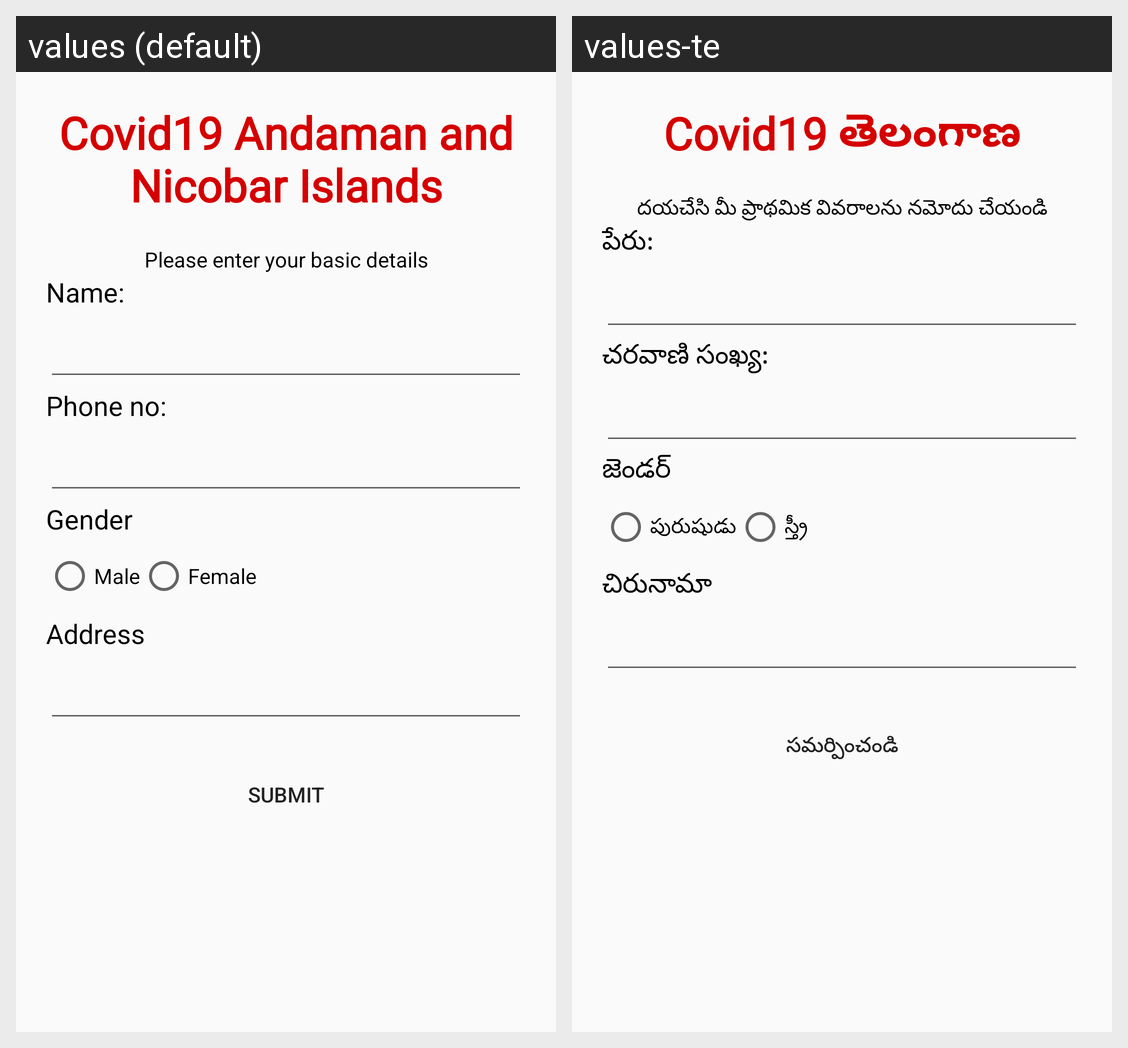

For this localized Android screen grid, give each drawn string resource with its value in every locale shown.
Android screen res/layout/activity_basic_details.xml rendered under 2 locales, left to right: values (default), values-te. Device: Nexus 5 (rendered at 1080×1920; each locale shown at half size, 540×960, under a caption strip naming it); theme AppTheme.
Strings drawn on this screen, with the default value and each locale's value (text and hints the layout hard-codes, and strings that could not be matched under every locale, appear in the picture but are not listed):

app_name
  values: Covid19 Andaman and Nicobar Islands
  values-te: Covid19 తెలంగాణ

please_enter_your_basic_details
  values: Please enter your basic details
  values-te: దయచేసి మీ ప్రాథమిక వివరాలను నమోదు చేయండి

name
  values: Name:
  values-te: పేరు:

phone_no
  values: Phone no:
  values-te: చరవాణి సంఖ్య:

gender
  values: Gender
  values-te: జెండర్

male
  values: Male
  values-te: పురుషుడు

female
  values: Female
  values-te: స్త్రీ

address
  values: Address
  values-te: చిరునామా

submit
  values: Submit
  values-te: సమర్పించండి
